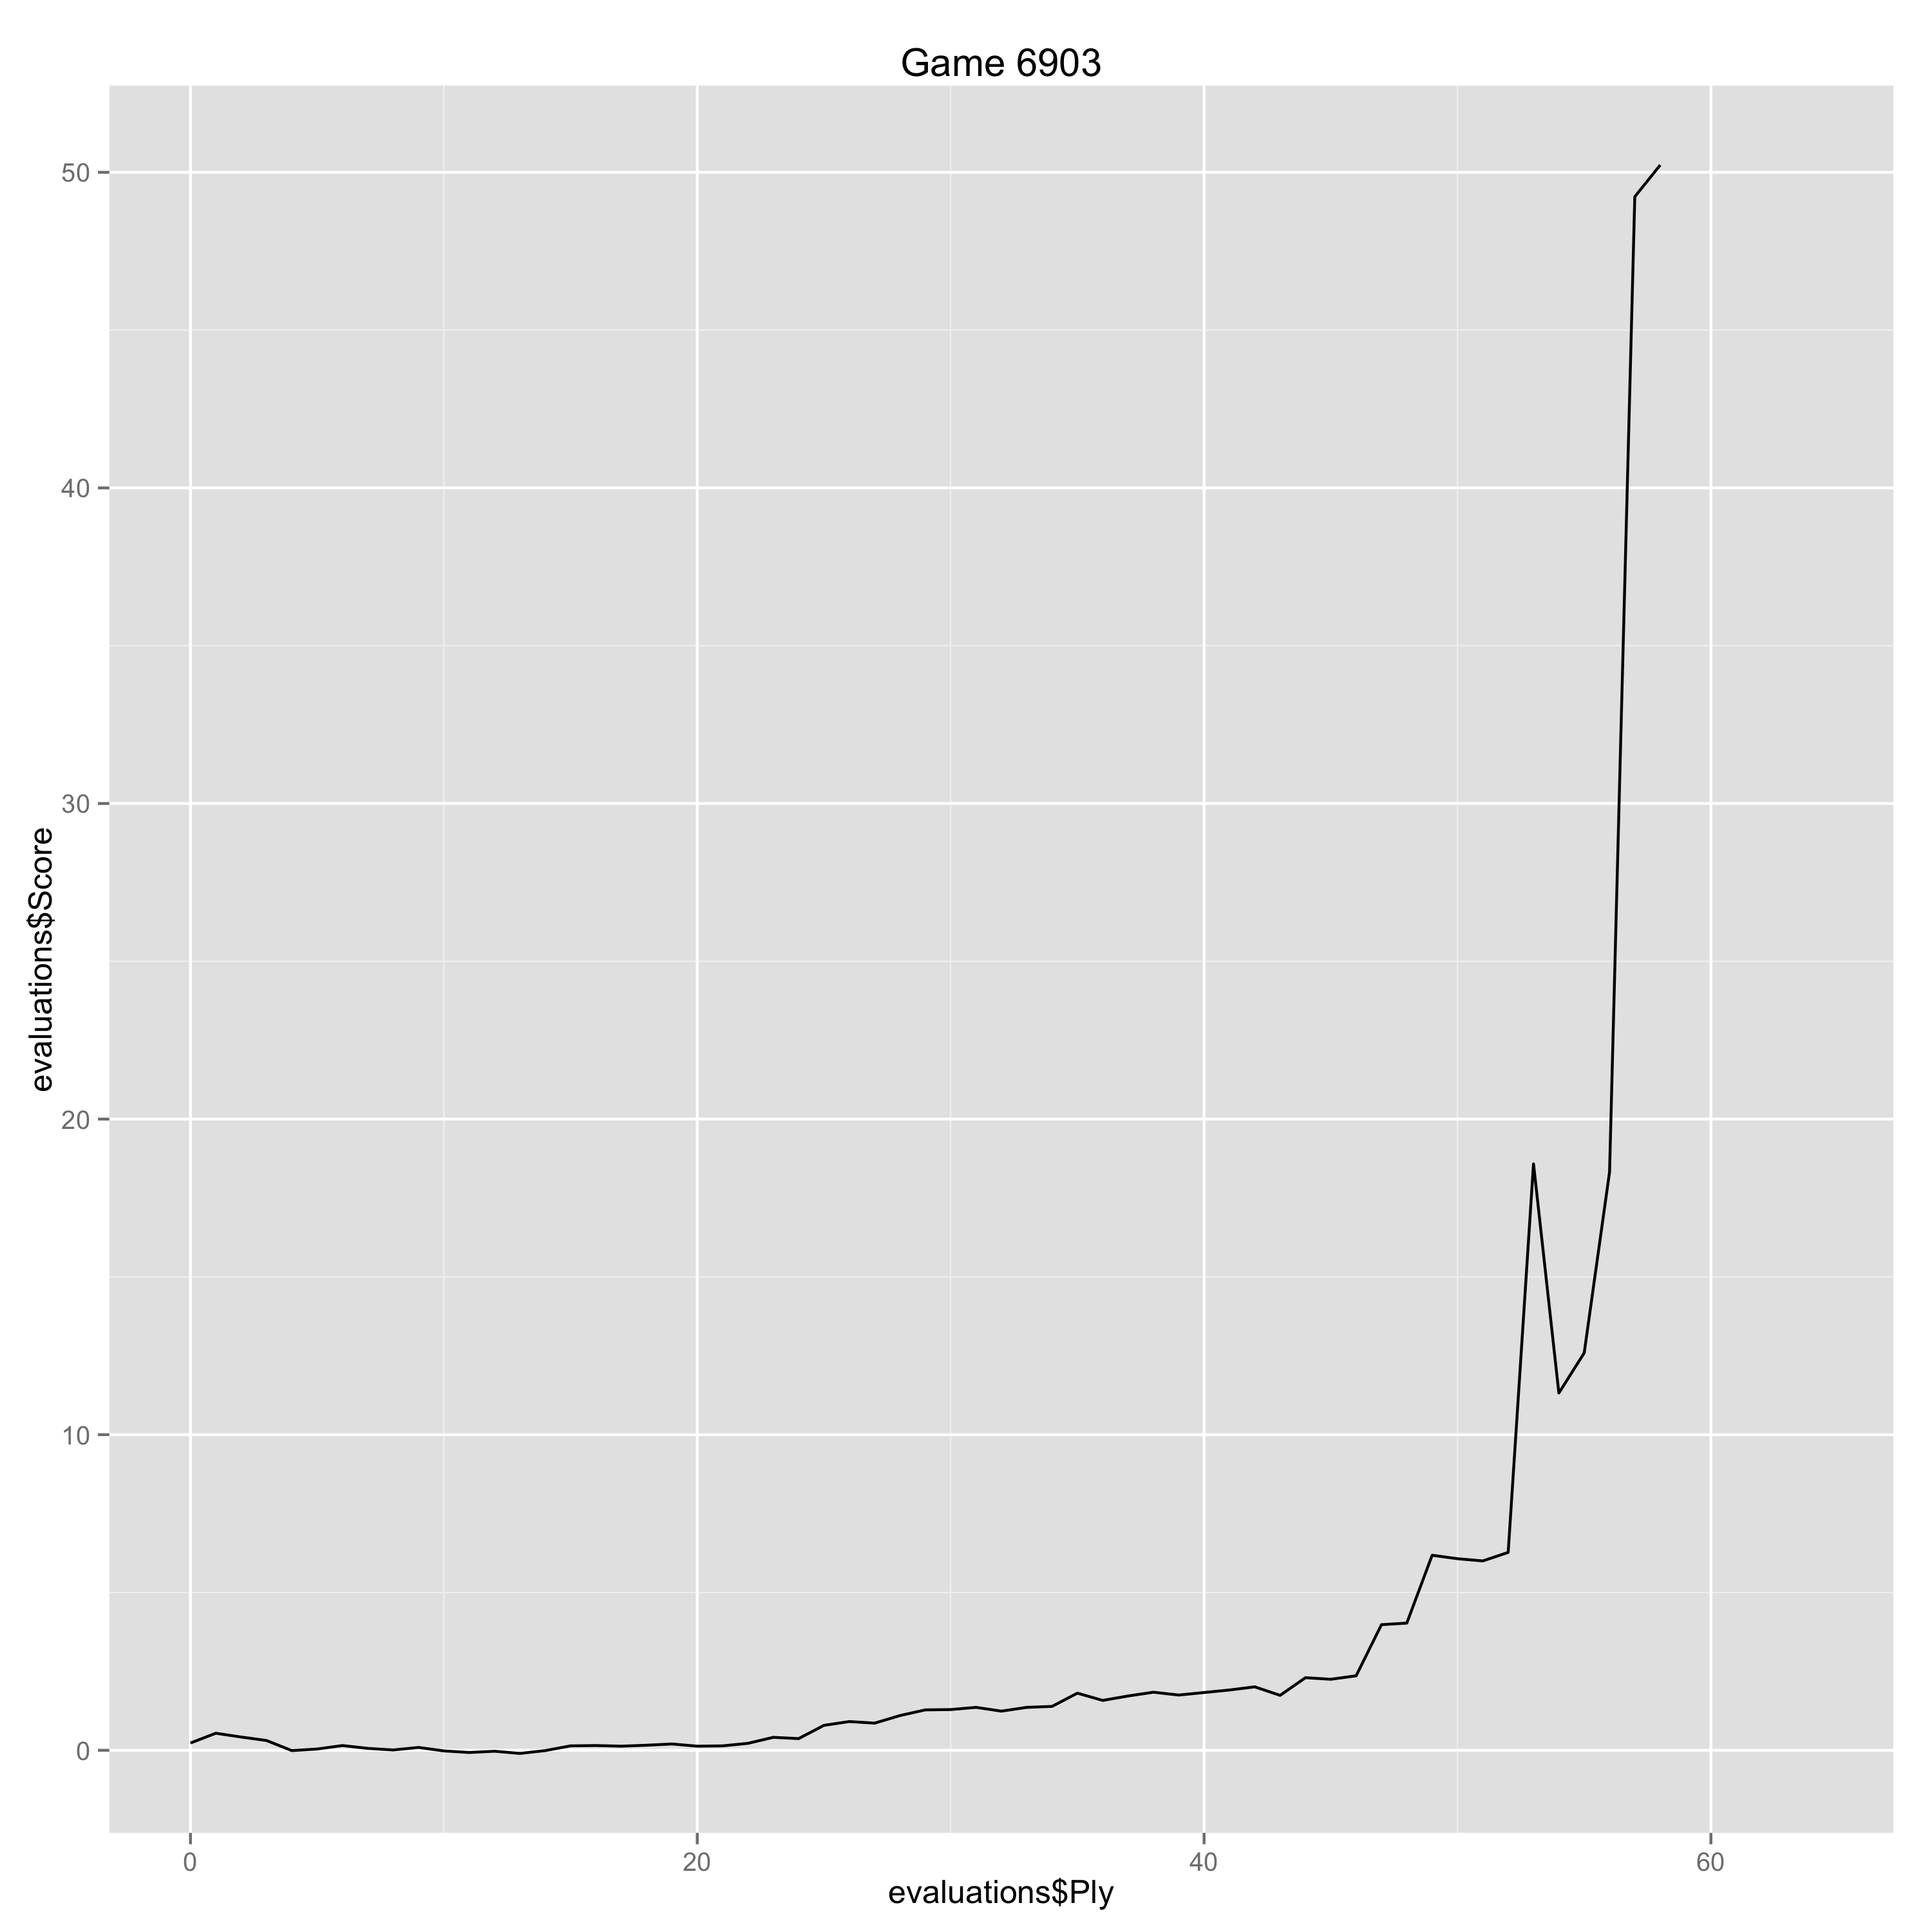

Source data for this figure (header and first rows):
Ply, Move, White, Black, Score, Eval, Comment
0, [1], e4, , 0.23, 0.23, 
1, [1], , c6, 0.54, -0.31, 
2, [2], d4, , 0.42, -0.12, 
3, [2], , d5, 0.31, 0.11, 
4, [3], f3, , -0.01, -0.32, 
5, [3], , e6, 0.04, -0.05, 
6, [4], Nc3, , 0.15, 0.11, 
7, [4], , Bb4, 0.06, 0.09, 
8, [5], Bd2, , 0.01, -0.05, 
9, [5], , b6, 0.09, -0.08, 
10, [6], Nce2, , -0.02, -0.11, 
11, [6], , Bxd2+, -0.07, 0.05, 
12, [7], Qxd2, , -0.03, 0.04, 
13, [7], , Ne7, -0.1, 0.07, 
14, [8], O-O-O, , -0.01, 0.09, 
15, [8], , Ba6, 0.14, -0.15, 
16, [9], Nh3, , 0.15, 0.01, 
17, [9], , Nd7, 0.13, 0.02, 
18, [10], Nhf4, , 0.16, 0.03, 
19, [10], , O-O, 0.2, -0.04, 
20, [11], h4, , 0.13, -0.07, 
21, [11], , Rc8, 0.14, -0.01, 
22, [12], Kb1, , 0.22, 0.08, 
23, [12], , Bxe2, 0.41, -0.19, 
24, [13], Bxe2, , 0.37, -0.04, 
25, [13], , b5, 0.79, -0.42, 
26, [14], g4, , 0.91, 0.12, 
27, [14], , dxe4, 0.86, 0.05, 
28, [15], fxe4, , 1.1, 0.24, 
29, [15], , c5, 1.28, -0.18, 
30, [16], d5, , 1.29, 0.01, 
31, [16], , exd5, 1.36, -0.07, 
32, [17], Nxd5, , 1.24, -0.12, 
33, [17], , Nb6, 1.36, -0.12, 
34, [18], Bxb5, , 1.39, 0.03, 
35, [18], , Nbxd5, 1.81, -0.42, 
36, [19], exd5, , 1.58, -0.23, 
37, [19], , Rb8, 1.72, -0.14, 
38, [20], c4, , 1.84, 0.12, 
39, [20], , Qd6, 1.75, 0.09, 
40, [21], h5, , 1.83, 0.08, 
41, [21], , a6, 1.91, -0.08, 
42, [22], Ba4, , 2.01, 0.1, 
43, [22], , Rb4, 1.74, 0.27, 
44, [23], Bc2, , 2.3, 0.56, 
45, [23], , Rfb8, 2.25, 0.05, 
46, [24], b3, , 2.36, 0.11, 
47, [24], , a5, 3.98, -1.62, 
48, [25], Qd3, , 4.03, 0.05, 
49, [25], , g6, 6.18, -2.15, 
50, [26], hxg6, , 6.07, -0.11, 
51, [26], , Nxg6, 6.0, 0.07, 
52, [27], Qh3, , 6.27, 0.27, 
53, [27], , a4, 18.58, -12.31, 
54, [28], Qxh7+, , 11.32, -7.26, Gaffe
55, [28], , Kf8, 12.59, -1.27, 
56, [29], Rhf1, , 18.31, 5.72, 
57, [29], , Nf4, 49.23, -30.92, 
58, [30], Rde1, , 50.23, 1.0, 
59, [30], , Qf6, , , #12#
... 5 more rows
